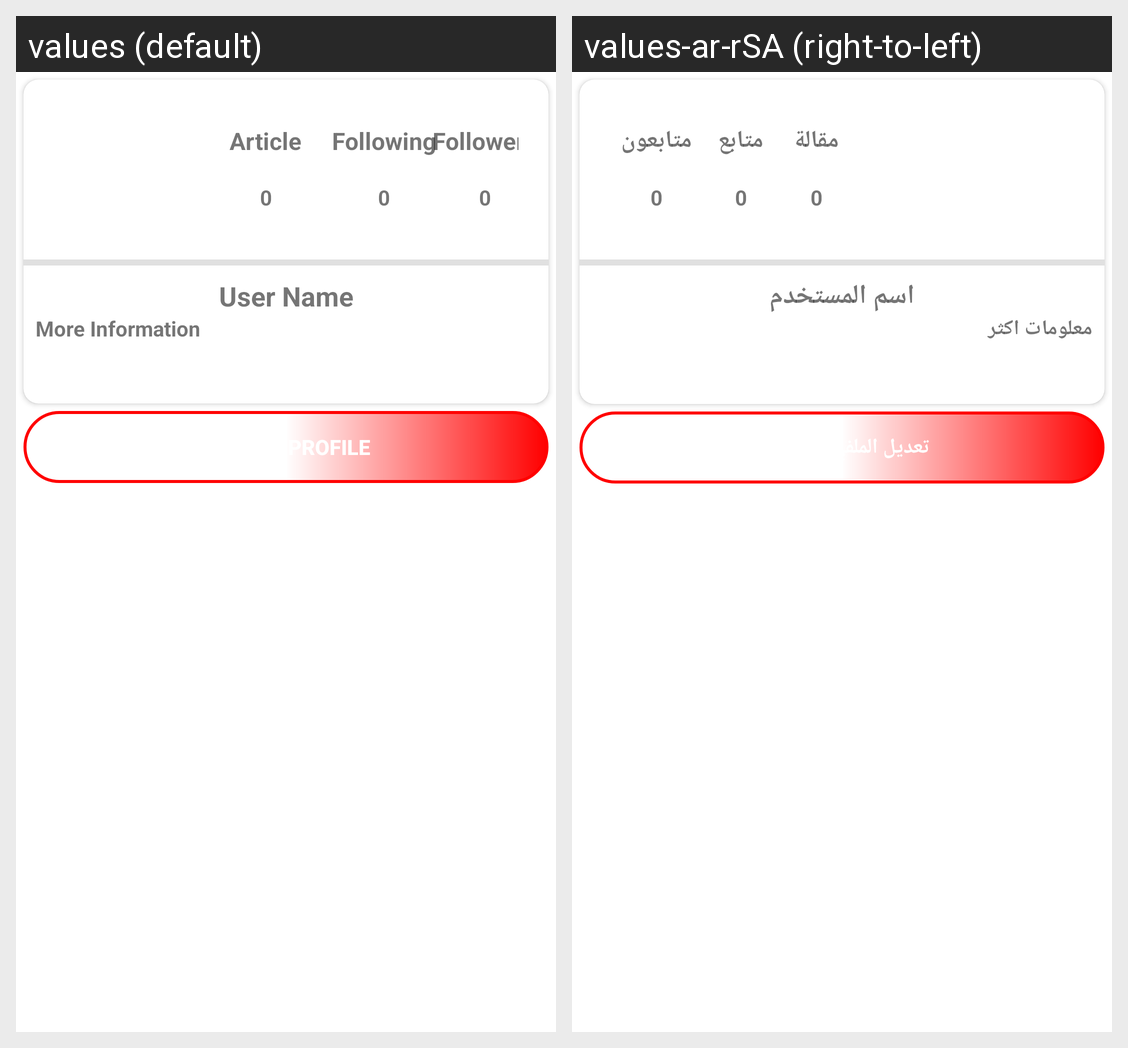

Strings drawn on this Android screen and how each of the app's shown locales translates them:
Android screen res/layout/fragment_profile.xml rendered under 2 locales, left to right: values (default), values-ar-rSA (right-to-left). Device: Nexus 5 (rendered at 1080×1920; each locale shown at half size, 540×960, under a caption strip naming it); theme Theme.FinalProjectKotlinBootcamp.
Strings drawn on this screen, with the default value and each locale's value (text and hints the layout hard-codes, and strings that could not be matched under every locale, appear in the picture but are not listed):

article
  values: Article
  values-ar-rSA: مقالة

following
  values: Following
  values-ar-rSA: متابع

followers
  values: Followers
  values-ar-rSA: متابعون

user_name
  values: User Name
  values-ar-rSA: اسم المستخدم

more_information
  values: More Information
  values-ar-rSA: معلومات اكثر

edit_my_profile
  values: Edit My Profile
  values-ar-rSA: تعديل الملفي الشخصي
